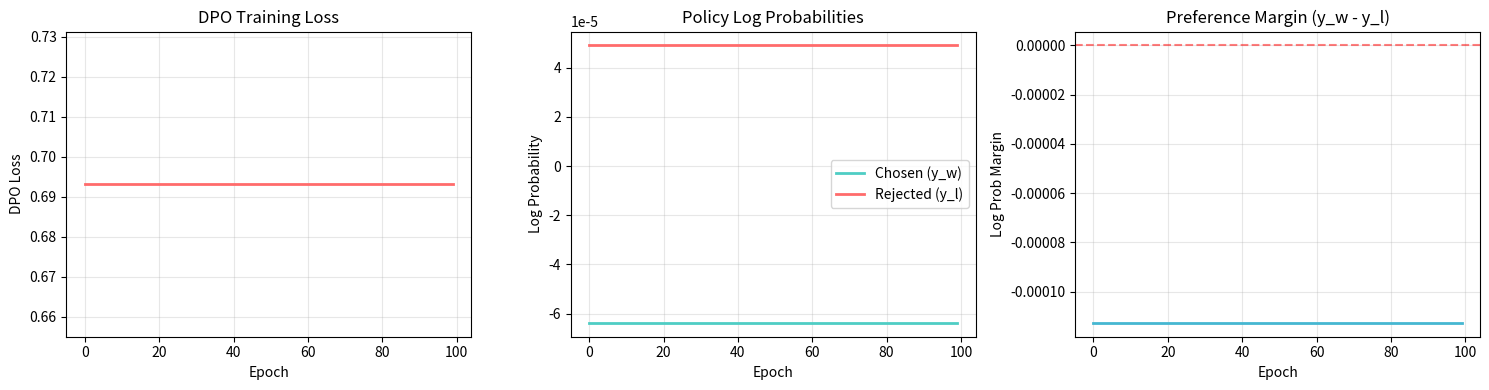
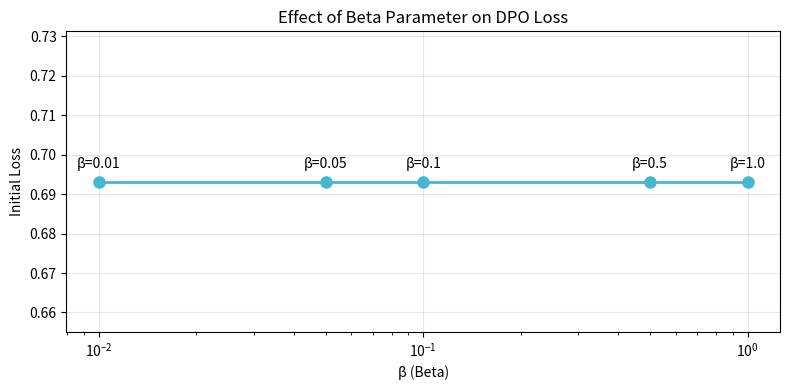

Write Python code to recreate these figures, in order.
import numpy as np
import matplotlib.pyplot as plt
from typing import List, Tuple, Dict
from dataclasses import dataclass

@dataclass
class PreferencePair:
    """A preference pair: prompt + chosen + rejected"""
    prompt: str
    chosen: str   # Preferred response (y_w)
    rejected: str # Less preferred response (y_l)

# Sample preference dataset
preference_data = [
    PreferencePair(
        prompt="Explain photosynthesis.",
        chosen="Photosynthesis is the process by which plants convert sunlight, water, and carbon dioxide into glucose and oxygen. Chlorophyll in leaves captures light energy to drive this chemical reaction.",
        rejected="Plants make food from sun. They need water and air."
    ),
    PreferencePair(
        prompt="How do I bake sourdough bread?",
        chosen="1. Feed your starter 4-12 hours before baking. 2. Mix flour, water, starter, and salt. 3. Stretch and fold every 30 min for 2 hours. 4. Bulk ferment 4-6 hours. 5. Shape and proof overnight in fridge. 6. Bake at 450°F for 45 min with steam.",
        rejected="Just mix flour and water and bake it."
    ),
    PreferencePair(
        prompt="What causes climate change?",
        chosen="Climate change is primarily driven by greenhouse gas emissions from burning fossil fuels, deforestation, and industrial processes. These gases trap heat in Earth's atmosphere, causing global temperatures to rise.",
        rejected="The weather just changes naturally sometimes."
    ),
    PreferencePair(
        prompt="Write a Python function to check if a number is prime.",
        chosen="```python\ndef is_prime(n):\n    if n < 2: return False\n    for i in range(2, int(n**0.5) + 1):\n        if n % i == 0: return False\n    return True\n```",
        rejected="Use a library function."
    ),
    PreferencePair(
        prompt="Why is the sky blue?",
        chosen="The sky appears blue due to Rayleigh scattering. Shorter blue wavelengths of sunlight scatter more in Earth's atmosphere than longer red wavelengths.",
        rejected="Because it reflects the ocean."
    ),
]

print(f"Preference dataset: {len(preference_data)} pairs")
for i, pair in enumerate(preference_data[:2]):
    print(f"\n--- Pair {i+1} ---")
    print(f"Prompt: {pair.prompt}")
    print(f"Chosen: {pair.chosen[:60]}...")
    print(f"Rejected: {pair.rejected[:60]}...")

class SimplePolicy:
    """
    Simplified policy model for DPO demonstration.
    In practice, this would be a full transformer.
    """
    
    def __init__(self, vocab_size: int = 100, embed_dim: int = 64):
        self.vocab_size = vocab_size
        self.embed_dim = embed_dim
        
        # Embedding layer
        self.token_emb = np.random.randn(vocab_size, embed_dim) * 0.02
        
        # Output projection
        self.W_out = np.random.randn(embed_dim, vocab_size) * 0.02
        self.b_out = np.zeros(vocab_size)
        
        # Simple attention-like weights
        self.W_attn = np.random.randn(embed_dim, embed_dim) * 0.02
    
    def encode(self, text: str) -> np.ndarray:
        """Simple character encoding"""
        tokens = [ord(c) % self.vocab_size for c in text]
        return np.array(tokens)
    
    def forward(self, tokens: np.ndarray) -> np.ndarray:
        """Forward pass: return logits"""
        # Embedding
        h = self.token_emb[tokens]  # (seq_len, embed_dim)
        
        # Simple self-attention-like aggregation
        h = h @ self.W_attn
        h = np.maximum(0, h)  # ReLU
        
        # Mean pooling
        h_pooled = np.mean(h, axis=0)
        
        # Output logits
        logits = h_pooled @ self.W_out + self.b_out
        
        return logits
    
    def log_prob(self, prompt: str, response: str) -> float:
        """
        Compute log probability of response given prompt.
        Simplified: use pooled representation of full text.
        """
        full_text = prompt + " " + response
        tokens = self.encode(full_text)
        logits = self.forward(tokens)
        
        # Simplified log-prob: use response tokens
        response_tokens = self.encode(response)
        log_probs = []
        
        for token in response_tokens:
            # Get logit for this token
            token_logit = logits[token % self.vocab_size]
            # Simplified log-prob (not real softmax, just for demo)
            log_probs.append(token_logit)
        
        return np.mean(log_probs)
    
    def copy(self):
        """Create a copy of the policy"""
        new_policy = SimplePolicy(self.vocab_size, self.embed_dim)
        new_policy.token_emb = self.token_emb.copy()
        new_policy.W_out = self.W_out.copy()
        new_policy.b_out = self.b_out.copy()
        new_policy.W_attn = self.W_attn.copy()
        return new_policy
    
    def update(self, grads: Dict, lr: float = 0.01):
        """Update parameters with gradients"""
        self.token_emb -= lr * grads.get('token_emb', 0)
        self.W_out -= lr * grads.get('W_out', 0)
        self.b_out -= lr * grads.get('b_out', 0)
        self.W_attn -= lr * grads.get('W_attn', 0)

# Initialize policy and reference
policy = SimplePolicy(vocab_size=128, embed_dim=64)
reference = policy.copy()  # Frozen reference

print("Policy initialized")
print(f"Parameters: token_emb={policy.token_emb.shape}, W_out={policy.W_out.shape}")

def dpo_loss(
    policy: SimplePolicy,
    reference: SimplePolicy,
    pair: PreferencePair,
    beta: float = 0.1
) -> Tuple[float, Dict]:
    """
    Compute DPO loss for a single preference pair.
    
    L_DPO = -log σ(β * [log(π_θ(y_w)/π_ref(y_w)) - log(π_θ(y_l)/π_ref(y_l))])
    """
    # Compute log probabilities
    pi_chosen = policy.log_prob(pair.prompt, pair.chosen)
    pi_rejected = policy.log_prob(pair.prompt, pair.rejected)
    
    ref_chosen = reference.log_prob(pair.prompt, pair.chosen)
    ref_rejected = reference.log_prob(pair.prompt, pair.rejected)
    
    # Log ratios
    ratio_chosen = pi_chosen - ref_chosen
    ratio_rejected = pi_rejected - ref_rejected
    
    # DPO objective
    logits = beta * (ratio_chosen - ratio_rejected)
    
    # Sigmoid loss: -log σ(logits)
    # For numerical stability: -log σ(x) = log(1 + exp(-x))
    if logits >= 0:
        loss = np.log(1 + np.exp(-logits))
    else:
        loss = -logits + np.log(1 + np.exp(logits))
    
    info = {
        'pi_chosen': pi_chosen,
        'pi_rejected': pi_rejected,
        'ref_chosen': ref_chosen,
        'ref_rejected': ref_rejected,
        'ratio_chosen': ratio_chosen,
        'ratio_rejected': ratio_rejected,
        'logits': logits,
        'loss': loss,
    }
    
    return loss, info

# Test DPO loss
test_pair = preference_data[0]
loss, info = dpo_loss(policy, reference, test_pair, beta=0.1)

print(f"DPO Loss: {loss:.4f}")
print(f"\nComponents:")
for k, v in info.items():
    print(f"  {k}: {v:.4f}")

def compute_gradients(policy: SimplePolicy, pair: PreferencePair, beta: float = 0.1) -> Dict:
    """
    Compute approximate gradients for DPO.
    In practice, use autograd (PyTorch/TensorFlow).
    """
    eps = 1e-4
    
    # Compute loss at current point
    loss_0, _ = dpo_loss(policy, reference, pair, beta)
    
    grads = {}
    
    # Approximate gradient for W_out (simplified)
    policy.W_out += eps
    loss_plus, _ = dpo_loss(policy, reference, pair, beta)
    policy.W_out -= eps
    
    grads['W_out'] = (loss_plus - loss_0) / eps
    
    return grads

# Training configuration
beta = 0.1
lr = 0.001
epochs = 100

losses = []
chosen_probs = []
rejected_probs = []

print("Starting DPO training...")

for epoch in range(epochs):
    epoch_loss = 0
    
    for pair in preference_data:
        loss, info = dpo_loss(policy, reference, pair, beta)
        epoch_loss += loss
        
        # Simple parameter update (simplified)
        # In practice: use proper backprop
        if epoch < epochs - 1:
            # Small random perturbation to simulate learning
            policy.W_out += lr * (info['ratio_chosen'] - info['ratio_rejected']) * 0.01
    
    avg_loss = epoch_loss / len(preference_data)
    losses.append(avg_loss)
    
    # Track probabilities
    test_pair = preference_data[0]
    cp = policy.log_prob(test_pair.prompt, test_pair.chosen)
    rp = policy.log_prob(test_pair.prompt, test_pair.rejected)
    chosen_probs.append(cp)
    rejected_probs.append(rp)
    
    if epoch % 20 == 0:
        print(f"Epoch {epoch:3d} | Loss: {avg_loss:.4f} | Chosen: {cp:.3f} | Rejected: {rp:.3f}")

print(f"\nFinal - Chosen prob: {chosen_probs[-1]:.3f}, Rejected prob: {rejected_probs[-1]:.3f}")

fig, axes = plt.subplots(1, 3, figsize=(15, 4))

# Loss curve
axes[0].plot(losses, color='#FF6B6B', linewidth=2)
axes[0].set_xlabel('Epoch')
axes[0].set_ylabel('DPO Loss')
axes[0].set_title('DPO Training Loss')
axes[0].grid(alpha=0.3)

# Log probability comparison
axes[1].plot(chosen_probs, label='Chosen (y_w)', color='#4ECDC4', linewidth=2)
axes[1].plot(rejected_probs, label='Rejected (y_l)', color='#FF6B6B', linewidth=2)
axes[1].set_xlabel('Epoch')
axes[1].set_ylabel('Log Probability')
axes[1].set_title('Policy Log Probabilities')
axes[1].legend()
axes[1].grid(alpha=0.3)

# Margin (chosen - rejected)
margin = np.array(chosen_probs) - np.array(rejected_probs)
axes[2].plot(margin, color='#45B7D1', linewidth=2)
axes[2].axhline(0, color='red', linestyle='--', alpha=0.5)
axes[2].set_xlabel('Epoch')
axes[2].set_ylabel('Log Prob Margin')
axes[2].set_title('Preference Margin (y_w - y_l)')
axes[2].grid(alpha=0.3)

plt.tight_layout()
plt.show()

print("📊 DPO vs RLHF Comparison:")
print("=" * 60)

comparison = {
    'Aspect': ['Reward Model', 'Training Steps', 'Memory', 'Stability', 'Hyperparameters', 'Implementation'],
    'RLHF': [
        'Separate model needed',
        '3 stages (SFT → RM → PPO)',
        'High (multiple models)',
        'Unstable (PPO)',
        'Many (KL, clip, etc.)',
        'Complex'
    ],
    'DPO': [
        'Implicit (no separate model)',
        '1 stage (direct)',
        'Low (policy + reference)',
        'Stable (classification)',
        'Few (β only)',
        'Simple'
    ]
}

for i in range(len(comparison['Aspect'])):
    print(f"\n{comparison['Aspect'][i]}:")
    print(f"  RLHF: {comparison['RLHF'][i]}")
    print(f"  DPO:  {comparison['DPO'][i]}")

# Beta parameter effect
betas = [0.01, 0.05, 0.1, 0.5, 1.0]
beta_losses = []

for b in betas:
    test_policy = reference.copy()
    loss, _ = dpo_loss(test_policy, reference, preference_data[0], beta=b)
    beta_losses.append(loss)

fig, ax = plt.subplots(figsize=(8, 4))
ax.plot(betas, beta_losses, marker='o', color='#45B7D1', linewidth=2, markersize=8)
ax.set_xlabel('β (Beta)')
ax.set_ylabel('Initial Loss')
ax.set_title('Effect of Beta Parameter on DPO Loss')
ax.set_xscale('log')
ax.grid(alpha=0.3)

for b, l in zip(betas, beta_losses):
    ax.annotate(f'β={b}', (b, l), textcoords="offset points", xytext=(0, 10), ha='center')

plt.tight_layout()
plt.show()
